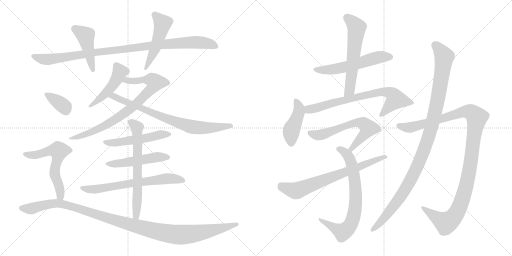
t = 0.00 s
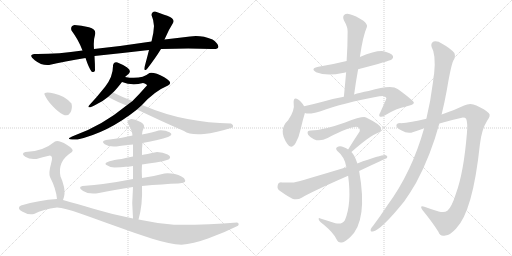
t = 3.53 s
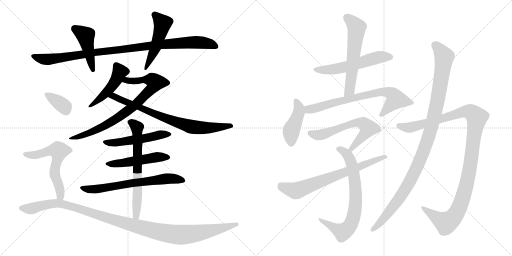
t = 7.06 s
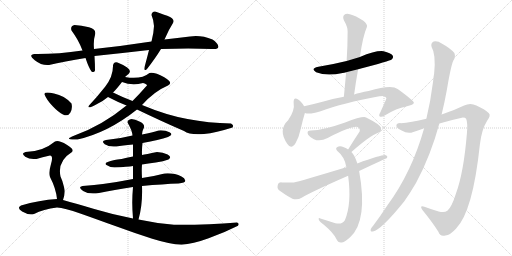
t = 10.59 s
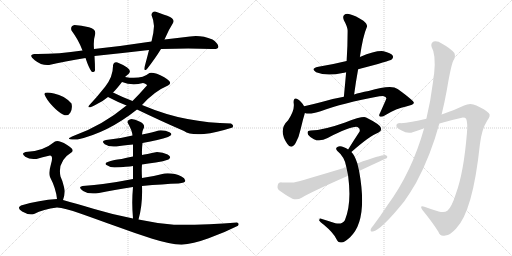
t = 14.11 s
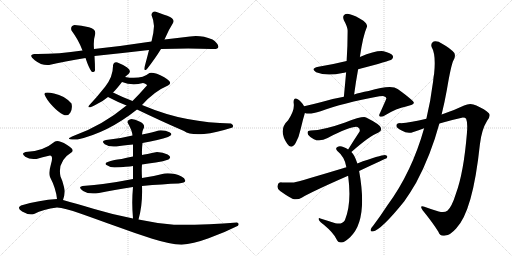
t = 17.64 s

The animated SVG that drew these frames (rendered in a browser with its animation timeline set to each time). Animation: 22 CSS @keyframes rules; one cycle of 17.64 s.

<svg version="1.1" viewBox="0 0 2048 1024" xmlns="http://www.w3.org/2000/svg">
  <g stroke="lightgray" stroke-dasharray="1,1" stroke-width="1" transform="scale(4, 4)">
    <line x1="0" y1="0" x2="256" y2="256"></line>
    <line x1="256" y1="0" x2="0" y2="256"></line>
    <line x1="128" y1="0" x2="128" y2="256"></line>
    <line x1="0" y1="128" x2="256" y2="128"></line>
    <line x1="256" y1="0" x2="512" y2="256"></line>
    <line x1="512" y1="0" x2="256" y2="256"></line>
    <line x1="384" y1="0" x2="384" y2="256"></line>
    <line x1="256" y1="128" x2="512" y2="128"></line>
  </g>
<g transform="scale(1, -1) translate(0, -850)">
   <style type="text/css">
    @keyframes keyframes0 {
      from {
       stroke: black;
       stroke-dashoffset: 987;
       stroke-width: 128;
       }
       76% {
       animation-timing-function: step-end;
       stroke: black;
       stroke-dashoffset: 0;
       stroke-width: 128;
       }
       to {
       stroke: black;
       stroke-width: 1024;
       }
       }
       #make-me-a-hanzi-animation-0 {
         animation: keyframes0 1.053223s both;
         animation-delay: 0.000000s;
         animation-timing-function: linear;
       }
    @keyframes keyframes1 {
      from {
       stroke: black;
       stroke-dashoffset: 445;
       stroke-width: 128;
       }
       59% {
       animation-timing-function: step-end;
       stroke: black;
       stroke-dashoffset: 0;
       stroke-width: 128;
       }
       to {
       stroke: black;
       stroke-width: 1024;
       }
       }
       #make-me-a-hanzi-animation-1 {
         animation: keyframes1 0.612142s both;
         animation-delay: 1.053223s;
         animation-timing-function: linear;
       }
    @keyframes keyframes2 {
      from {
       stroke: black;
       stroke-dashoffset: 491;
       stroke-width: 128;
       }
       62% {
       animation-timing-function: step-end;
       stroke: black;
       stroke-dashoffset: 0;
       stroke-width: 128;
       }
       to {
       stroke: black;
       stroke-width: 1024;
       }
       }
       #make-me-a-hanzi-animation-2 {
         animation: keyframes2 0.649577s both;
         animation-delay: 1.665365s;
         animation-timing-function: linear;
       }
    @keyframes keyframes3 {
      from {
       stroke: black;
       stroke-dashoffset: 473;
       stroke-width: 128;
       }
       61% {
       animation-timing-function: step-end;
       stroke: black;
       stroke-dashoffset: 0;
       stroke-width: 128;
       }
       to {
       stroke: black;
       stroke-width: 1024;
       }
       }
       #make-me-a-hanzi-animation-3 {
         animation: keyframes3 0.634928s both;
         animation-delay: 2.314942s;
         animation-timing-function: linear;
       }
    @keyframes keyframes4 {
      from {
       stroke: black;
       stroke-dashoffset: 795;
       stroke-width: 128;
       }
       72% {
       animation-timing-function: step-end;
       stroke: black;
       stroke-dashoffset: 0;
       stroke-width: 128;
       }
       to {
       stroke: black;
       stroke-width: 1024;
       }
       }
       #make-me-a-hanzi-animation-4 {
         animation: keyframes4 0.896973s both;
         animation-delay: 2.949870s;
         animation-timing-function: linear;
       }
    @keyframes keyframes5 {
      from {
       stroke: black;
       stroke-dashoffset: 761;
       stroke-width: 128;
       }
       71% {
       animation-timing-function: step-end;
       stroke: black;
       stroke-dashoffset: 0;
       stroke-width: 128;
       }
       to {
       stroke: black;
       stroke-width: 1024;
       }
       }
       #make-me-a-hanzi-animation-5 {
         animation: keyframes5 0.869303s both;
         animation-delay: 3.846843s;
         animation-timing-function: linear;
       }
    @keyframes keyframes6 {
      from {
       stroke: black;
       stroke-dashoffset: 515;
       stroke-width: 128;
       }
       63% {
       animation-timing-function: step-end;
       stroke: black;
       stroke-dashoffset: 0;
       stroke-width: 128;
       }
       to {
       stroke: black;
       stroke-width: 1024;
       }
       }
       #make-me-a-hanzi-animation-6 {
         animation: keyframes6 0.669108s both;
         animation-delay: 4.716146s;
         animation-timing-function: linear;
       }
    @keyframes keyframes7 {
      from {
       stroke: black;
       stroke-dashoffset: 499;
       stroke-width: 128;
       }
       62% {
       animation-timing-function: step-end;
       stroke: black;
       stroke-dashoffset: 0;
       stroke-width: 128;
       }
       to {
       stroke: black;
       stroke-width: 1024;
       }
       }
       #make-me-a-hanzi-animation-7 {
         animation: keyframes7 0.656087s both;
         animation-delay: 5.385254s;
         animation-timing-function: linear;
       }
    @keyframes keyframes8 {
      from {
       stroke: black;
       stroke-dashoffset: 661;
       stroke-width: 128;
       }
       68% {
       animation-timing-function: step-end;
       stroke: black;
       stroke-dashoffset: 0;
       stroke-width: 128;
       }
       to {
       stroke: black;
       stroke-width: 1024;
       }
       }
       #make-me-a-hanzi-animation-8 {
         animation: keyframes8 0.787923s both;
         animation-delay: 6.041341s;
         animation-timing-function: linear;
       }
    @keyframes keyframes9 {
      from {
       stroke: black;
       stroke-dashoffset: 649;
       stroke-width: 128;
       }
       68% {
       animation-timing-function: step-end;
       stroke: black;
       stroke-dashoffset: 0;
       stroke-width: 128;
       }
       to {
       stroke: black;
       stroke-width: 1024;
       }
       }
       #make-me-a-hanzi-animation-9 {
         animation: keyframes9 0.778158s both;
         animation-delay: 6.829264s;
         animation-timing-function: linear;
       }
    @keyframes keyframes10 {
      from {
       stroke: black;
       stroke-dashoffset: 358;
       stroke-width: 128;
       }
       54% {
       animation-timing-function: step-end;
       stroke: black;
       stroke-dashoffset: 0;
       stroke-width: 128;
       }
       to {
       stroke: black;
       stroke-width: 1024;
       }
       }
       #make-me-a-hanzi-animation-10 {
         animation: keyframes10 0.541341s both;
         animation-delay: 7.607422s;
         animation-timing-function: linear;
       }
    @keyframes keyframes11 {
      from {
       stroke: black;
       stroke-dashoffset: 587;
       stroke-width: 128;
       }
       66% {
       animation-timing-function: step-end;
       stroke: black;
       stroke-dashoffset: 0;
       stroke-width: 128;
       }
       to {
       stroke: black;
       stroke-width: 1024;
       }
       }
       #make-me-a-hanzi-animation-11 {
         animation: keyframes11 0.727702s both;
         animation-delay: 8.148763s;
         animation-timing-function: linear;
       }
    @keyframes keyframes12 {
      from {
       stroke: black;
       stroke-dashoffset: 1133;
       stroke-width: 128;
       }
       79% {
       animation-timing-function: step-end;
       stroke: black;
       stroke-dashoffset: 0;
       stroke-width: 128;
       }
       to {
       stroke: black;
       stroke-width: 1024;
       }
       }
       #make-me-a-hanzi-animation-12 {
         animation: keyframes12 1.172038s both;
         animation-delay: 8.876465s;
         animation-timing-function: linear;
       }
    @keyframes keyframes13 {
      from {
       stroke: black;
       stroke-dashoffset: 557;
       stroke-width: 128;
       }
       64% {
       animation-timing-function: step-end;
       stroke: black;
       stroke-dashoffset: 0;
       stroke-width: 128;
       }
       to {
       stroke: black;
       stroke-width: 1024;
       }
       }
       #make-me-a-hanzi-animation-13 {
         animation: keyframes13 0.703288s both;
         animation-delay: 10.048503s;
         animation-timing-function: linear;
       }
    @keyframes keyframes14 {
      from {
       stroke: black;
       stroke-dashoffset: 591;
       stroke-width: 128;
       }
       66% {
       animation-timing-function: step-end;
       stroke: black;
       stroke-dashoffset: 0;
       stroke-width: 128;
       }
       to {
       stroke: black;
       stroke-width: 1024;
       }
       }
       #make-me-a-hanzi-animation-14 {
         animation: keyframes14 0.730957s both;
         animation-delay: 10.751791s;
         animation-timing-function: linear;
       }
    @keyframes keyframes15 {
      from {
       stroke: black;
       stroke-dashoffset: 431;
       stroke-width: 128;
       }
       58% {
       animation-timing-function: step-end;
       stroke: black;
       stroke-dashoffset: 0;
       stroke-width: 128;
       }
       to {
       stroke: black;
       stroke-width: 1024;
       }
       }
       #make-me-a-hanzi-animation-15 {
         animation: keyframes15 0.600749s both;
         animation-delay: 11.482748s;
         animation-timing-function: linear;
       }
    @keyframes keyframes16 {
      from {
       stroke: black;
       stroke-dashoffset: 722;
       stroke-width: 128;
       }
       70% {
       animation-timing-function: step-end;
       stroke: black;
       stroke-dashoffset: 0;
       stroke-width: 128;
       }
       to {
       stroke: black;
       stroke-width: 1024;
       }
       }
       #make-me-a-hanzi-animation-16 {
         animation: keyframes16 0.837565s both;
         animation-delay: 12.083497s;
         animation-timing-function: linear;
       }
    @keyframes keyframes17 {
      from {
       stroke: black;
       stroke-dashoffset: 618;
       stroke-width: 128;
       }
       67% {
       animation-timing-function: step-end;
       stroke: black;
       stroke-dashoffset: 0;
       stroke-width: 128;
       }
       to {
       stroke: black;
       stroke-width: 1024;
       }
       }
       #make-me-a-hanzi-animation-17 {
         animation: keyframes17 0.752930s both;
         animation-delay: 12.921062s;
         animation-timing-function: linear;
       }
    @keyframes keyframes18 {
      from {
       stroke: black;
       stroke-dashoffset: 731;
       stroke-width: 128;
       }
       70% {
       animation-timing-function: step-end;
       stroke: black;
       stroke-dashoffset: 0;
       stroke-width: 128;
       }
       to {
       stroke: black;
       stroke-width: 1024;
       }
       }
       #make-me-a-hanzi-animation-18 {
         animation: keyframes18 0.844889s both;
         animation-delay: 13.673992s;
         animation-timing-function: linear;
       }
    @keyframes keyframes19 {
      from {
       stroke: black;
       stroke-dashoffset: 703;
       stroke-width: 128;
       }
       70% {
       animation-timing-function: step-end;
       stroke: black;
       stroke-dashoffset: 0;
       stroke-width: 128;
       }
       to {
       stroke: black;
       stroke-width: 1024;
       }
       }
       #make-me-a-hanzi-animation-19 {
         animation: keyframes19 0.822103s both;
         animation-delay: 14.518881s;
         animation-timing-function: linear;
       }
    @keyframes keyframes20 {
      from {
       stroke: black;
       stroke-dashoffset: 1136;
       stroke-width: 128;
       }
       79% {
       animation-timing-function: step-end;
       stroke: black;
       stroke-dashoffset: 0;
       stroke-width: 128;
       }
       to {
       stroke: black;
       stroke-width: 1024;
       }
       }
       #make-me-a-hanzi-animation-20 {
         animation: keyframes20 1.174479s both;
         animation-delay: 15.340984s;
         animation-timing-function: linear;
       }
    @keyframes keyframes21 {
      from {
       stroke: black;
       stroke-dashoffset: 1078;
       stroke-width: 128;
       }
       78% {
       animation-timing-function: step-end;
       stroke: black;
       stroke-dashoffset: 0;
       stroke-width: 128;
       }
       to {
       stroke: black;
       stroke-width: 1024;
       }
       }
       #make-me-a-hanzi-animation-21 {
         animation: keyframes21 1.127279s both;
         animation-delay: 16.515463s;
         animation-timing-function: linear;
       }
</style>
<path d="M 606.0 684.5 Q 497.0 667.5 376.0 654.5 L 330.0 648.5 Q 229.0 633.5 138.0 634.5 Q 111.0 631.5 139.0 609.5 Q 167.0 587.5 196.0 590.5 Q 257.0 605.5 342.0 618.5 L 378.0 626.5 Q 493.0 638.5 596.0 650.5 L 644.0 654.5 Q 759.0 658.5 848.0 654.5 Q 877.0 652.5 873.0 666.5 Q 869.0 680.5 850.0 692.5 Q 803.0 711.5 760.0 704.5 Q 710.0 698.5 658.0 692.5 L 606.0 684.5 Z" fill="lightgray"></path> 
<path d="M 376.0 654.5 Q 373.0 689.5 380.0 710.5 Q 387.0 733.5 356.0 741.5 Q 325.0 749.5 298.0 750.5 Q 280.0 745.5 286.0 728.5 Q 315.0 689.5 330.0 648.5 L 342.0 618.5 Q 355.0 579.5 366.0 564.5 Q 376.0 558.5 380.0 568.5 Q 380.0 595.5 378.0 626.5 L 376.0 654.5 Z" fill="lightgray"></path> 
<path d="M 620.0 804.5 Q 607.0 804.5 606.0 790.5 Q 615.0 769.5 616.0 746.5 Q 615.0 718.5 606.0 684.5 L 596.0 650.5 Q 590.0 626.5 582.0 596.5 Q 570.0 558.5 588.0 574.5 Q 622.0 618.5 644.0 654.5 L 658.0 692.5 Q 675.0 732.5 692.0 758.5 Q 702.0 774.5 669.0 787.0 Q 636.0 799.5 620.0 804.5 Z" fill="lightgray"></path> 
<path d="M 500.0 542.5 Q 508.0 549.5 516.0 556.5 Q 526.0 568.5 508.5 580.5 Q 491.0 592.5 470.0 600.5 Q 455.0 604.5 452.0 588.5 Q 453.0 544.5 420.5 503.0 Q 388.0 461.5 356.0 428.5 Q 344.0 409.5 392.0 436.5 Q 410.0 444.5 432.0 462.5 L 452.0 480.5 Q 465.0 492.5 488.0 522.5 L 500.0 542.5 Z" fill="lightgray"></path> 
<path d="M 568.0 430.5 Q 617.0 485.5 672.0 508.5 Q 695.0 519.5 657.0 541.5 Q 618.0 562.5 598.0 558.5 Q 564.0 530.5 500.0 542.5 C 470.0 546.5 459.0 531.5 488.0 522.5 Q 528.0 506.5 572.0 518.5 Q 596.0 511.5 584.0 504.5 Q 557.0 473.5 530.0 446.5 L 506.0 428.5 Q 409.0 348.5 298.0 308.5 Q 265.0 295.5 280.0 293.5 Q 294.0 290.5 310.0 292.5 Q 433.0 320.5 548.0 412.5 L 568.0 430.5 Z" fill="lightgray"></path> 
<path d="M 930.0 340.5 Q 937.0 349.5 924.0 356.5 Q 834.0 358.5 750.0 374.5 Q 666.0 389.5 568.0 430.5 L 530.0 446.5 Q 486.0 463.5 452.0 480.5 C 425.0 493.5 405.0 476.5 432.0 462.5 Q 470.0 442.5 506.0 428.5 L 548.0 412.5 Q 648.0 364.5 736.0 326.5 Q 759.0 309.5 816.0 314.5 Q 864.0 319.5 930.0 340.5 Z" fill="lightgray"></path> 
<path d="M 570.0 278.5 Q 637.0 290.5 672.0 302.5 Q 696.0 311.5 678.0 321.0 Q 660.0 330.5 634.0 328.5 Q 611.0 321.5 568.0 312.5 L 530.0 308.5 Q 474.0 294.5 424.0 290.5 Q 402.0 285.5 419.0 273.5 Q 436.0 261.5 466.0 264.5 Q 488.0 268.5 532.0 272.5 L 570.0 278.5 Z" fill="lightgray"></path> 
<path d="M 568.0 192.5 Q 592.0 196.5 623.0 200.5 Q 654.0 204.5 674.0 212.5 Q 689.0 221.5 670.5 232.0 Q 652.0 242.5 628.0 242.5 Q 583.0 233.5 568.0 230.5 L 532.0 224.5 Q 478.0 212.5 458.0 210.5 Q 410.0 200.5 426.0 190.5 Q 442.0 180.5 458.0 180.5 Q 511.0 183.5 532.0 186.5 L 568.0 192.5 Z" fill="lightgray"></path> 
<path d="M 658.0 156.5 Q 613.0 144.5 568.0 138.5 L 532.0 134.5 Q 420.0 112.5 330.0 106.5 Q 309.0 101.5 332.5 86.5 Q 356.0 71.5 396.0 78.5 Q 455.0 91.5 532.0 102.5 L 568.0 106.5 Q 654.0 114.5 714.0 116.5 Q 743.0 117.5 741.0 128.0 Q 739.0 138.5 726.0 144.5 Q 696.0 159.5 658.0 156.5 Z" fill="lightgray"></path> 
<path d="M 568.0 138.5 Q 566.0 168.5 568.0 192.5 L 568.0 230.5 Q 567.0 255.5 570.0 278.5 L 568.0 312.5 Q 570.0 330.5 576.0 340.5 Q 580.0 353.5 560.0 363.5 Q 539.0 373.5 526.0 374.5 Q 509.0 371.5 510.0 360.5 Q 529.0 328.5 530.0 308.5 L 532.0 272.5 Q 532.0 246.5 532.0 224.5 L 532.0 186.5 Q 532.0 160.5 532.0 134.5 L 532.0 102.5 Q 526.0 40.5 532.0 -23.5 C 535.0 -53.5 546.0 -56.5 554.0 -27.5 Q 571.0 31.5 568.0 106.5 L 568.0 138.5 Z" fill="lightgray"></path> 
<path d="M 252.0 392.5 Q 271.0 382.5 281.0 399.5 Q 291.0 416.5 286.0 436.5 Q 258.0 468.5 216.0 476.5 Q 174.0 484.5 178.0 472.5 Q 187.0 450.5 211.0 425.0 Q 235.0 399.5 252.0 392.5 Z" fill="lightgray"></path> 
<path d="M 252.0 50.5 Q 262.0 75.5 256.0 102.5 Q 250.0 128.5 242.0 144.5 Q 229.0 206.5 288.0 242.5 Q 299.0 252.5 267.0 271.5 Q 235.0 290.5 220.0 284.5 Q 171.0 243.5 102.0 242.5 Q 82.0 236.5 101.0 223.5 Q 120.0 210.5 146.0 214.5 Q 168.0 222.5 200.0 228.5 Q 214.0 227.5 204.0 194.5 Q 194.0 160.5 200.0 142.5 Q 224.0 96.5 228.0 54.5 C 232.0 24.5 243.0 21.5 252.0 50.5 Z" fill="lightgray"></path> 
<path d="M 532.0 -23.5 Q 450.0 -7.5 377.0 14.5 Q 304.0 36.5 252.0 50.5 L 228.0 54.5 Q 157.0 50.5 84.0 28.5 Q 65.0 18.5 88.5 4.0 Q 112.0 -10.5 136.0 -5.5 Q 173.0 13.5 228.0 20.5 Q 258.0 18.5 321.0 -3.5 Q 384.0 -25.5 461.0 -54.0 Q 538.0 -82.5 609.0 -104.5 Q 680.0 -126.5 726.0 -128.5 Q 771.0 -126.5 834.5 -103.0 Q 898.0 -79.5 952.0 -52.5 Q 959.0 -43.5 948.0 -39.5 Q 829.0 -49.5 696.0 -48.5 Q 623.0 -42.5 554.0 -27.5 L 532.0 -23.5 Z" fill="lightgray"></path> 
<path d="M 1432.5 573.5 Q 1561.5 607.5 1566.5 612.5 Q 1575.5 619.5 1570.5 628.5 Q 1563.5 638.5 1534.5 645.5 Q 1504.5 649.5 1439.5 622.5 L 1386.5 606.5 Q 1334.5 593.5 1273.5 583.5 Q 1239.5 576.5 1264.5 561.5 Q 1306.5 543.5 1370.5 558.5 Q 1376.5 559.5 1384.5 561.5 L 1432.5 573.5 Z" fill="lightgray"></path> 
<path d="M 1416.5 472.5 Q 1423.5 524.5 1432.5 573.5 L 1439.5 622.5 Q 1451.5 706.5 1467.5 742.5 Q 1471.5 752.5 1453.5 767.5 Q 1422.5 788.5 1399.5 793.5 Q 1384.5 797.5 1376.5 790.5 Q 1369.5 783.5 1375.5 769.5 Q 1391.5 741.5 1390.5 724.5 Q 1390.5 667.5 1386.5 606.5 L 1384.5 561.5 Q 1380.5 515.5 1375.5 463.5 C 1372.5 433.5 1412.5 442.5 1416.5 472.5 Z" fill="lightgray"></path> 
<path d="M 1216.5 425.5 Q 1203.5 446.5 1192.5 452.5 Q 1173.5 464.5 1174.5 439.5 Q 1180.5 409.5 1152.5 369.5 Q 1110.5 330.5 1149.5 274.5 Q 1165.5 250.5 1182.5 278.5 Q 1195.5 300.5 1202.5 333.5 Q 1211.5 372.5 1219.5 398.5 C 1224.5 413.5 1224.5 413.5 1216.5 425.5 Z" fill="lightgray"></path> 
<path d="M 1219.5 398.5 Q 1238.5 391.5 1282.5 405.5 Q 1369.5 438.5 1517.5 465.5 Q 1526.5 466.5 1532.5 466.5 Q 1545.5 462.5 1545.5 457.5 Q 1545.5 454.5 1520.5 399.5 Q 1513.5 387.5 1519.5 384.5 Q 1525.5 380.5 1540.5 389.5 Q 1586.5 417.5 1624.5 424.5 Q 1655.5 431.5 1655.5 439.5 Q 1654.5 448.5 1590.5 494.5 Q 1565.5 512.5 1474.5 486.5 Q 1438.5 480.5 1416.5 472.5 L 1375.5 463.5 Q 1333.5 456.5 1286.5 442.5 Q 1252.5 433.5 1216.5 425.5 C 1187.5 418.5 1189.5 402.5 1219.5 398.5 Z" fill="lightgray"></path> 
<path d="M 1405.5 242.5 Q 1480.5 308.5 1512.5 319.5 Q 1528.5 325.5 1523.5 339.5 Q 1520.5 352.5 1464.5 380.5 Q 1449.5 386.5 1380.5 360.5 Q 1293.5 329.5 1243.5 328.5 Q 1224.5 328.5 1232.5 311.5 Q 1239.5 301.5 1255.5 293.5 Q 1279.5 281.5 1310.5 298.5 Q 1412.5 349.5 1431.5 341.5 Q 1441.5 335.5 1438.5 324.5 Q 1416.5 291.5 1392.5 252.5 C 1376.5 226.5 1382.5 222.5 1405.5 242.5 Z" fill="lightgray"></path> 
<path d="M 1429.5 196.5 Q 1417.5 232.5 1405.5 242.5 L 1392.5 252.5 Q 1385.5 258.5 1375.5 261.5 Q 1359.5 268.5 1349.5 262.5 Q 1339.5 258.5 1349.5 246.5 Q 1379.5 222.5 1385.5 181.5 L 1392.5 147.5 Q 1407.5 35.5 1379.5 -30.5 Q 1367.5 -49.5 1341.5 -42.5 Q 1310.5 -32.5 1281.5 -23.5 Q 1271.5 -19.5 1275.5 -29.5 Q 1279.5 -36.5 1296.5 -49.5 Q 1333.5 -80.5 1345.5 -105.5 Q 1352.5 -121.5 1366.5 -119.5 Q 1376.5 -119.5 1400.5 -98.5 Q 1472.5 -32.5 1436.5 166.5 L 1429.5 196.5 Z" fill="lightgray"></path> 
<path d="M 1436.5 166.5 Q 1544.5 217.5 1546.5 217.5 Q 1553.5 226.5 1542.5 229.5 Q 1530.5 232.5 1429.5 196.5 L 1385.5 181.5 Q 1196.5 124.5 1175.5 120.5 Q 1148.5 120.5 1126.5 120.5 Q 1113.5 121.5 1110.5 107.5 Q 1107.5 94.5 1120.5 86.5 Q 1154.5 62.5 1169.5 55.5 Q 1188.5 48.5 1208.5 60.5 Q 1248.5 84.5 1392.5 147.5 L 1436.5 166.5 Z" fill="lightgray"></path> 
<path d="M 1757.5 356.5 Q 1800.5 369.5 1847.5 379.5 Q 1860.5 380.5 1864.5 375.5 Q 1871.5 359.5 1867.5 315.5 Q 1854.5 158.5 1823.5 75.5 Q 1807.5 23.5 1789.5 7.5 Q 1777.5 -2.5 1754.5 4.5 Q 1724.5 13.5 1697.5 23.5 Q 1675.5 30.5 1690.5 9.5 Q 1730.5 -39.5 1753.5 -76.5 Q 1760.5 -97.5 1781.5 -91.5 Q 1800.5 -90.5 1824.5 -63.5 Q 1891.5 5.5 1919.5 272.5 Q 1926.5 332.5 1948.5 367.5 Q 1964.5 388.5 1955.5 397.5 Q 1939.5 413.5 1905.5 428.5 Q 1881.5 440.5 1856.5 428.5 Q 1817.5 409.5 1766.5 392.5 L 1705.5 375.5 Q 1641.5 360.5 1603.5 357.5 Q 1585.5 358.5 1585.5 347.5 Q 1585.5 338.5 1606.5 328.5 Q 1631.5 312.5 1653.5 322.5 Q 1674.5 329.5 1696.5 337.5 L 1757.5 356.5 Z" fill="lightgray"></path> 
<path d="M 1696.5 337.5 Q 1647.5 162.5 1550.5 30.5 Q 1522.5 -12.5 1492.5 -52.5 Q 1485.5 -59.5 1483.5 -65.5 Q 1479.5 -77.5 1491.5 -75.5 Q 1524.5 -69.5 1616.5 44.5 Q 1640.5 78.5 1664.5 119.5 Q 1722.5 227.5 1757.5 356.5 L 1766.5 392.5 Q 1778.5 441.5 1787.5 491.5 Q 1803.5 587.5 1813.5 608.5 Q 1823.5 623.5 1817.5 638.5 Q 1801.5 657.5 1768.5 675.5 Q 1749.5 688.5 1734.5 684.5 Q 1721.5 677.5 1726.5 662.5 Q 1744.5 632.5 1736.5 555.5 Q 1733.5 542.5 1732.5 525.5 Q 1722.5 446.5 1705.5 375.5 L 1696.5 337.5 Z" fill="lightgray"></path> 
      <clipPath id="make-me-a-hanzi-clip-0">
      <path d="M 606.0 684.5 Q 497.0 667.5 376.0 654.5 L 330.0 648.5 Q 229.0 633.5 138.0 634.5 Q 111.0 631.5 139.0 609.5 Q 167.0 587.5 196.0 590.5 Q 257.0 605.5 342.0 618.5 L 378.0 626.5 Q 493.0 638.5 596.0 650.5 L 644.0 654.5 Q 759.0 658.5 848.0 654.5 Q 877.0 652.5 873.0 666.5 Q 869.0 680.5 850.0 692.5 Q 803.0 711.5 760.0 704.5 Q 710.0 698.5 658.0 692.5 L 606.0 684.5 Z" fill="lightgray"></path>
      </clipPath>
      <path clip-path="url(#make-me-a-hanzi-clip-0)" d="M 136.0 621.5 L 197.0 612.5 L 369.0 639.5 L 712.0 678.5 L 807.0 680.5 L 860.0 666.5 " fill="none" id="make-me-a-hanzi-animation-0" stroke-dasharray="859 1718" stroke-linecap="round"></path>

      <clipPath id="make-me-a-hanzi-clip-1">
      <path d="M 376.0 654.5 Q 373.0 689.5 380.0 710.5 Q 387.0 733.5 356.0 741.5 Q 325.0 749.5 298.0 750.5 Q 280.0 745.5 286.0 728.5 Q 315.0 689.5 330.0 648.5 L 342.0 618.5 Q 355.0 579.5 366.0 564.5 Q 376.0 558.5 380.0 568.5 Q 380.0 595.5 378.0 626.5 L 376.0 654.5 Z" fill="lightgray"></path>
      </clipPath>
      <path clip-path="url(#make-me-a-hanzi-clip-1)" d="M 299.0 735.5 L 342.0 708.5 L 371.0 573.5 " fill="none" id="make-me-a-hanzi-animation-1" stroke-dasharray="317 634" stroke-linecap="round"></path>

      <clipPath id="make-me-a-hanzi-clip-2">
      <path d="M 620.0 804.5 Q 607.0 804.5 606.0 790.5 Q 615.0 769.5 616.0 746.5 Q 615.0 718.5 606.0 684.5 L 596.0 650.5 Q 590.0 626.5 582.0 596.5 Q 570.0 558.5 588.0 574.5 Q 622.0 618.5 644.0 654.5 L 658.0 692.5 Q 675.0 732.5 692.0 758.5 Q 702.0 774.5 669.0 787.0 Q 636.0 799.5 620.0 804.5 Z" fill="lightgray"></path>
      </clipPath>
      <path clip-path="url(#make-me-a-hanzi-clip-2)" d="M 619.0 791.5 L 650.0 756.5 L 648.0 742.5 L 622.0 660.5 L 594.0 598.5 L 580.0 584.5 " fill="none" id="make-me-a-hanzi-animation-2" stroke-dasharray="363 726" stroke-linecap="round"></path>

      <clipPath id="make-me-a-hanzi-clip-3">
      <path d="M 500.0 542.5 Q 508.0 549.5 516.0 556.5 Q 526.0 568.5 508.5 580.5 Q 491.0 592.5 470.0 600.5 Q 455.0 604.5 452.0 588.5 Q 453.0 544.5 420.5 503.0 Q 388.0 461.5 356.0 428.5 Q 344.0 409.5 392.0 436.5 Q 410.0 444.5 432.0 462.5 L 452.0 480.5 Q 465.0 492.5 488.0 522.5 L 500.0 542.5 Z" fill="lightgray"></path>
      </clipPath>
      <path clip-path="url(#make-me-a-hanzi-clip-3)" d="M 465.0 588.5 L 478.0 561.5 L 456.0 516.5 L 378.0 432.5 L 363.0 430.5 L 360.0 423.5 " fill="none" id="make-me-a-hanzi-animation-3" stroke-dasharray="345 690" stroke-linecap="round"></path>

      <clipPath id="make-me-a-hanzi-clip-4">
      <path d="M 568.0 430.5 Q 617.0 485.5 672.0 508.5 Q 695.0 519.5 657.0 541.5 Q 618.0 562.5 598.0 558.5 Q 564.0 530.5 500.0 542.5 C 470.0 546.5 459.0 531.5 488.0 522.5 Q 528.0 506.5 572.0 518.5 Q 596.0 511.5 584.0 504.5 Q 557.0 473.5 530.0 446.5 L 506.0 428.5 Q 409.0 348.5 298.0 308.5 Q 265.0 295.5 280.0 293.5 Q 294.0 290.5 310.0 292.5 Q 433.0 320.5 548.0 412.5 L 568.0 430.5 Z" fill="lightgray"></path>
      </clipPath>
      <path clip-path="url(#make-me-a-hanzi-clip-4)" d="M 496.0 524.5 L 508.0 530.5 L 549.0 525.5 L 573.0 532.5 L 610.0 529.5 L 620.0 520.5 L 605.0 495.5 L 541.0 430.5 L 477.0 382.5 L 357.0 317.5 L 302.0 298.5 L 288.0 300.5 " fill="none" id="make-me-a-hanzi-animation-4" stroke-dasharray="667 1334" stroke-linecap="round"></path>

      <clipPath id="make-me-a-hanzi-clip-5">
      <path d="M 930.0 340.5 Q 937.0 349.5 924.0 356.5 Q 834.0 358.5 750.0 374.5 Q 666.0 389.5 568.0 430.5 L 530.0 446.5 Q 486.0 463.5 452.0 480.5 C 425.0 493.5 405.0 476.5 432.0 462.5 Q 470.0 442.5 506.0 428.5 L 548.0 412.5 Q 648.0 364.5 736.0 326.5 Q 759.0 309.5 816.0 314.5 Q 864.0 319.5 930.0 340.5 Z" fill="lightgray"></path>
      </clipPath>
      <path clip-path="url(#make-me-a-hanzi-clip-5)" d="M 440.0 463.5 L 465.0 461.5 L 591.0 405.5 L 759.0 344.5 L 806.0 338.5 L 922.0 346.5 " fill="none" id="make-me-a-hanzi-animation-5" stroke-dasharray="633 1266" stroke-linecap="round"></path>

      <clipPath id="make-me-a-hanzi-clip-6">
      <path d="M 570.0 278.5 Q 637.0 290.5 672.0 302.5 Q 696.0 311.5 678.0 321.0 Q 660.0 330.5 634.0 328.5 Q 611.0 321.5 568.0 312.5 L 530.0 308.5 Q 474.0 294.5 424.0 290.5 Q 402.0 285.5 419.0 273.5 Q 436.0 261.5 466.0 264.5 Q 488.0 268.5 532.0 272.5 L 570.0 278.5 Z" fill="lightgray"></path>
      </clipPath>
      <path clip-path="url(#make-me-a-hanzi-clip-6)" d="M 421.0 282.5 L 456.0 277.5 L 576.0 295.5 L 642.0 312.5 L 676.0 311.5 " fill="none" id="make-me-a-hanzi-animation-6" stroke-dasharray="387 774" stroke-linecap="round"></path>

      <clipPath id="make-me-a-hanzi-clip-7">
      <path d="M 568.0 192.5 Q 592.0 196.5 623.0 200.5 Q 654.0 204.5 674.0 212.5 Q 689.0 221.5 670.5 232.0 Q 652.0 242.5 628.0 242.5 Q 583.0 233.5 568.0 230.5 L 532.0 224.5 Q 478.0 212.5 458.0 210.5 Q 410.0 200.5 426.0 190.5 Q 442.0 180.5 458.0 180.5 Q 511.0 183.5 532.0 186.5 L 568.0 192.5 Z" fill="lightgray"></path>
      </clipPath>
      <path clip-path="url(#make-me-a-hanzi-clip-7)" d="M 430.0 196.5 L 486.0 197.5 L 621.0 221.5 L 671.0 221.5 " fill="none" id="make-me-a-hanzi-animation-7" stroke-dasharray="371 742" stroke-linecap="round"></path>

      <clipPath id="make-me-a-hanzi-clip-8">
      <path d="M 658.0 156.5 Q 613.0 144.5 568.0 138.5 L 532.0 134.5 Q 420.0 112.5 330.0 106.5 Q 309.0 101.5 332.5 86.5 Q 356.0 71.5 396.0 78.5 Q 455.0 91.5 532.0 102.5 L 568.0 106.5 Q 654.0 114.5 714.0 116.5 Q 743.0 117.5 741.0 128.0 Q 739.0 138.5 726.0 144.5 Q 696.0 159.5 658.0 156.5 Z" fill="lightgray"></path>
      </clipPath>
      <path clip-path="url(#make-me-a-hanzi-clip-8)" d="M 330.0 96.5 L 386.0 93.5 L 666.0 135.5 L 731.0 128.5 " fill="none" id="make-me-a-hanzi-animation-8" stroke-dasharray="533 1066" stroke-linecap="round"></path>

      <clipPath id="make-me-a-hanzi-clip-9">
      <path d="M 568.0 138.5 Q 566.0 168.5 568.0 192.5 L 568.0 230.5 Q 567.0 255.5 570.0 278.5 L 568.0 312.5 Q 570.0 330.5 576.0 340.5 Q 580.0 353.5 560.0 363.5 Q 539.0 373.5 526.0 374.5 Q 509.0 371.5 510.0 360.5 Q 529.0 328.5 530.0 308.5 L 532.0 272.5 Q 532.0 246.5 532.0 224.5 L 532.0 186.5 Q 532.0 160.5 532.0 134.5 L 532.0 102.5 Q 526.0 40.5 532.0 -23.5 C 535.0 -53.5 546.0 -56.5 554.0 -27.5 Q 571.0 31.5 568.0 106.5 L 568.0 138.5 Z" fill="lightgray"></path>
      </clipPath>
      <path clip-path="url(#make-me-a-hanzi-clip-9)" d="M 525.0 360.5 L 548.0 340.5 L 550.0 324.5 L 551.0 97.5 L 544.0 -11.5 L 550.0 -19.5 " fill="none" id="make-me-a-hanzi-animation-9" stroke-dasharray="521 1042" stroke-linecap="round"></path>

      <clipPath id="make-me-a-hanzi-clip-10">
      <path d="M 252.0 392.5 Q 271.0 382.5 281.0 399.5 Q 291.0 416.5 286.0 436.5 Q 258.0 468.5 216.0 476.5 Q 174.0 484.5 178.0 472.5 Q 187.0 450.5 211.0 425.0 Q 235.0 399.5 252.0 392.5 Z" fill="lightgray"></path>
      </clipPath>
      <path clip-path="url(#make-me-a-hanzi-clip-10)" d="M 188.0 471.5 L 258.0 423.5 L 264.0 407.5 " fill="none" id="make-me-a-hanzi-animation-10" stroke-dasharray="230 460" stroke-linecap="round"></path>

      <clipPath id="make-me-a-hanzi-clip-11">
      <path d="M 252.0 50.5 Q 262.0 75.5 256.0 102.5 Q 250.0 128.5 242.0 144.5 Q 229.0 206.5 288.0 242.5 Q 299.0 252.5 267.0 271.5 Q 235.0 290.5 220.0 284.5 Q 171.0 243.5 102.0 242.5 Q 82.0 236.5 101.0 223.5 Q 120.0 210.5 146.0 214.5 Q 168.0 222.5 200.0 228.5 Q 214.0 227.5 204.0 194.5 Q 194.0 160.5 200.0 142.5 Q 224.0 96.5 228.0 54.5 C 232.0 24.5 243.0 21.5 252.0 50.5 Z" fill="lightgray"></path>
      </clipPath>
      <path clip-path="url(#make-me-a-hanzi-clip-11)" d="M 101.0 233.5 L 137.0 228.5 L 195.0 247.5 L 235.0 246.5 L 219.0 158.5 L 247.0 58.5 " fill="none" id="make-me-a-hanzi-animation-11" stroke-dasharray="459 918" stroke-linecap="round"></path>

      <clipPath id="make-me-a-hanzi-clip-12">
      <path d="M 532.0 -23.5 Q 450.0 -7.5 377.0 14.5 Q 304.0 36.5 252.0 50.5 L 228.0 54.5 Q 157.0 50.5 84.0 28.5 Q 65.0 18.5 88.5 4.0 Q 112.0 -10.5 136.0 -5.5 Q 173.0 13.5 228.0 20.5 Q 258.0 18.5 321.0 -3.5 Q 384.0 -25.5 461.0 -54.0 Q 538.0 -82.5 609.0 -104.5 Q 680.0 -126.5 726.0 -128.5 Q 771.0 -126.5 834.5 -103.0 Q 898.0 -79.5 952.0 -52.5 Q 959.0 -43.5 948.0 -39.5 Q 829.0 -49.5 696.0 -48.5 Q 623.0 -42.5 554.0 -27.5 L 532.0 -23.5 Z" fill="lightgray"></path>
      </clipPath>
      <path clip-path="url(#make-me-a-hanzi-clip-12)" d="M 88.0 16.5 L 128.0 16.5 L 208.0 36.5 L 234.0 36.5 L 597.0 -68.5 L 712.0 -88.5 L 798.0 -81.5 L 942.0 -48.5 " fill="none" id="make-me-a-hanzi-animation-12" stroke-dasharray="1005 2010" stroke-linecap="round"></path>

      <clipPath id="make-me-a-hanzi-clip-13">
      <path d="M 1432.5 573.5 Q 1561.5 607.5 1566.5 612.5 Q 1575.5 619.5 1570.5 628.5 Q 1563.5 638.5 1534.5 645.5 Q 1504.5 649.5 1439.5 622.5 L 1386.5 606.5 Q 1334.5 593.5 1273.5 583.5 Q 1239.5 576.5 1264.5 561.5 Q 1306.5 543.5 1370.5 558.5 Q 1376.5 559.5 1384.5 561.5 L 1432.5 573.5 Z" fill="lightgray"></path>
      </clipPath>
      <path clip-path="url(#make-me-a-hanzi-clip-13)" d="M 1266.5 573.5 L 1326.5 571.5 L 1521.5 622.5 L 1560.5 622.5 " fill="none" id="make-me-a-hanzi-animation-13" stroke-dasharray="429 858" stroke-linecap="round"></path>

      <clipPath id="make-me-a-hanzi-clip-14">
      <path d="M 1416.5 472.5 Q 1423.5 524.5 1432.5 573.5 L 1439.5 622.5 Q 1451.5 706.5 1467.5 742.5 Q 1471.5 752.5 1453.5 767.5 Q 1422.5 788.5 1399.5 793.5 Q 1384.5 797.5 1376.5 790.5 Q 1369.5 783.5 1375.5 769.5 Q 1391.5 741.5 1390.5 724.5 Q 1390.5 667.5 1386.5 606.5 L 1384.5 561.5 Q 1380.5 515.5 1375.5 463.5 C 1372.5 433.5 1412.5 442.5 1416.5 472.5 Z" fill="lightgray"></path>
      </clipPath>
      <path clip-path="url(#make-me-a-hanzi-clip-14)" d="M 1386.5 781.5 L 1426.5 738.5 L 1398.5 489.5 L 1381.5 470.5 " fill="none" id="make-me-a-hanzi-animation-14" stroke-dasharray="463 926" stroke-linecap="round"></path>

      <clipPath id="make-me-a-hanzi-clip-15">
      <path d="M 1216.5 425.5 Q 1203.5 446.5 1192.5 452.5 Q 1173.5 464.5 1174.5 439.5 Q 1180.5 409.5 1152.5 369.5 Q 1110.5 330.5 1149.5 274.5 Q 1165.5 250.5 1182.5 278.5 Q 1195.5 300.5 1202.5 333.5 Q 1211.5 372.5 1219.5 398.5 C 1224.5 413.5 1224.5 413.5 1216.5 425.5 Z" fill="lightgray"></path>
      </clipPath>
      <path clip-path="url(#make-me-a-hanzi-clip-15)" d="M 1183.5 445.5 L 1196.5 416.5 L 1191.5 388.5 L 1165.5 327.5 L 1164.5 279.5 " fill="none" id="make-me-a-hanzi-animation-15" stroke-dasharray="303 606" stroke-linecap="round"></path>

      <clipPath id="make-me-a-hanzi-clip-16">
      <path d="M 1219.5 398.5 Q 1238.5 391.5 1282.5 405.5 Q 1369.5 438.5 1517.5 465.5 Q 1526.5 466.5 1532.5 466.5 Q 1545.5 462.5 1545.5 457.5 Q 1545.5 454.5 1520.5 399.5 Q 1513.5 387.5 1519.5 384.5 Q 1525.5 380.5 1540.5 389.5 Q 1586.5 417.5 1624.5 424.5 Q 1655.5 431.5 1655.5 439.5 Q 1654.5 448.5 1590.5 494.5 Q 1565.5 512.5 1474.5 486.5 Q 1438.5 480.5 1416.5 472.5 L 1375.5 463.5 Q 1333.5 456.5 1286.5 442.5 Q 1252.5 433.5 1216.5 425.5 C 1187.5 418.5 1189.5 402.5 1219.5 398.5 Z" fill="lightgray"></path>
      </clipPath>
      <path clip-path="url(#make-me-a-hanzi-clip-16)" d="M 1225.5 419.5 L 1237.5 412.5 L 1250.5 414.5 L 1385.5 452.5 L 1527.5 483.5 L 1565.5 475.5 L 1583.5 452.5 L 1524.5 391.5 " fill="none" id="make-me-a-hanzi-animation-16" stroke-dasharray="594 1188" stroke-linecap="round"></path>

      <clipPath id="make-me-a-hanzi-clip-17">
      <path d="M 1405.5 242.5 Q 1480.5 308.5 1512.5 319.5 Q 1528.5 325.5 1523.5 339.5 Q 1520.5 352.5 1464.5 380.5 Q 1449.5 386.5 1380.5 360.5 Q 1293.5 329.5 1243.5 328.5 Q 1224.5 328.5 1232.5 311.5 Q 1239.5 301.5 1255.5 293.5 Q 1279.5 281.5 1310.5 298.5 Q 1412.5 349.5 1431.5 341.5 Q 1441.5 335.5 1438.5 324.5 Q 1416.5 291.5 1392.5 252.5 C 1376.5 226.5 1382.5 222.5 1405.5 242.5 Z" fill="lightgray"></path>
      </clipPath>
      <path clip-path="url(#make-me-a-hanzi-clip-17)" d="M 1240.5 318.5 L 1283.5 310.5 L 1415.5 358.5 L 1446.5 358.5 L 1462.5 351.5 L 1472.5 337.5 L 1466.5 324.5 L 1408.5 255.5 L 1400.5 256.5 " fill="none" id="make-me-a-hanzi-animation-17" stroke-dasharray="490 980" stroke-linecap="round"></path>

      <clipPath id="make-me-a-hanzi-clip-18">
      <path d="M 1429.5 196.5 Q 1417.5 232.5 1405.5 242.5 L 1392.5 252.5 Q 1385.5 258.5 1375.5 261.5 Q 1359.5 268.5 1349.5 262.5 Q 1339.5 258.5 1349.5 246.5 Q 1379.5 222.5 1385.5 181.5 L 1392.5 147.5 Q 1407.5 35.5 1379.5 -30.5 Q 1367.5 -49.5 1341.5 -42.5 Q 1310.5 -32.5 1281.5 -23.5 Q 1271.5 -19.5 1275.5 -29.5 Q 1279.5 -36.5 1296.5 -49.5 Q 1333.5 -80.5 1345.5 -105.5 Q 1352.5 -121.5 1366.5 -119.5 Q 1376.5 -119.5 1400.5 -98.5 Q 1472.5 -32.5 1436.5 166.5 L 1429.5 196.5 Z" fill="lightgray"></path>
      </clipPath>
      <path clip-path="url(#make-me-a-hanzi-clip-18)" d="M 1353.5 254.5 L 1374.5 245.5 L 1393.5 225.5 L 1412.5 168.5 L 1423.5 69.5 L 1416.5 -9.5 L 1405.5 -43.5 L 1388.5 -66.5 L 1370.5 -77.5 L 1282.5 -30.5 " fill="none" id="make-me-a-hanzi-animation-18" stroke-dasharray="603 1206" stroke-linecap="round"></path>

      <clipPath id="make-me-a-hanzi-clip-19">
      <path d="M 1436.5 166.5 Q 1544.5 217.5 1546.5 217.5 Q 1553.5 226.5 1542.5 229.5 Q 1530.5 232.5 1429.5 196.5 L 1385.5 181.5 Q 1196.5 124.5 1175.5 120.5 Q 1148.5 120.5 1126.5 120.5 Q 1113.5 121.5 1110.5 107.5 Q 1107.5 94.5 1120.5 86.5 Q 1154.5 62.5 1169.5 55.5 Q 1188.5 48.5 1208.5 60.5 Q 1248.5 84.5 1392.5 147.5 L 1436.5 166.5 Z" fill="lightgray"></path>
      </clipPath>
      <path clip-path="url(#make-me-a-hanzi-clip-19)" d="M 1124.5 106.5 L 1140.5 97.5 L 1188.5 88.5 L 1543.5 223.5 " fill="none" id="make-me-a-hanzi-animation-19" stroke-dasharray="575 1150" stroke-linecap="round"></path>

      <clipPath id="make-me-a-hanzi-clip-20">
      <path d="M 1757.5 356.5 Q 1800.5 369.5 1847.5 379.5 Q 1860.5 380.5 1864.5 375.5 Q 1871.5 359.5 1867.5 315.5 Q 1854.5 158.5 1823.5 75.5 Q 1807.5 23.5 1789.5 7.5 Q 1777.5 -2.5 1754.5 4.5 Q 1724.5 13.5 1697.5 23.5 Q 1675.5 30.5 1690.5 9.5 Q 1730.5 -39.5 1753.5 -76.5 Q 1760.5 -97.5 1781.5 -91.5 Q 1800.5 -90.5 1824.5 -63.5 Q 1891.5 5.5 1919.5 272.5 Q 1926.5 332.5 1948.5 367.5 Q 1964.5 388.5 1955.5 397.5 Q 1939.5 413.5 1905.5 428.5 Q 1881.5 440.5 1856.5 428.5 Q 1817.5 409.5 1766.5 392.5 L 1705.5 375.5 Q 1641.5 360.5 1603.5 357.5 Q 1585.5 358.5 1585.5 347.5 Q 1585.5 338.5 1606.5 328.5 Q 1631.5 312.5 1653.5 322.5 Q 1674.5 329.5 1696.5 337.5 L 1757.5 356.5 Z" fill="lightgray"></path>
      </clipPath>
      <path clip-path="url(#make-me-a-hanzi-clip-20)" d="M 1595.5 347.5 L 1641.5 340.5 L 1861.5 403.5 L 1883.5 402.5 L 1907.5 380.5 L 1875.5 156.5 L 1854.5 70.5 L 1825.5 -2.5 L 1808.5 -24.5 L 1783.5 -41.5 L 1701.5 12.5 " fill="none" id="make-me-a-hanzi-animation-20" stroke-dasharray="1008 2016" stroke-linecap="round"></path>

      <clipPath id="make-me-a-hanzi-clip-21">
      <path d="M 1696.5 337.5 Q 1647.5 162.5 1550.5 30.5 Q 1522.5 -12.5 1492.5 -52.5 Q 1485.5 -59.5 1483.5 -65.5 Q 1479.5 -77.5 1491.5 -75.5 Q 1524.5 -69.5 1616.5 44.5 Q 1640.5 78.5 1664.5 119.5 Q 1722.5 227.5 1757.5 356.5 L 1766.5 392.5 Q 1778.5 441.5 1787.5 491.5 Q 1803.5 587.5 1813.5 608.5 Q 1823.5 623.5 1817.5 638.5 Q 1801.5 657.5 1768.5 675.5 Q 1749.5 688.5 1734.5 684.5 Q 1721.5 677.5 1726.5 662.5 Q 1744.5 632.5 1736.5 555.5 Q 1733.5 542.5 1732.5 525.5 Q 1722.5 446.5 1705.5 375.5 L 1696.5 337.5 Z" fill="lightgray"></path>
      </clipPath>
      <path clip-path="url(#make-me-a-hanzi-clip-21)" d="M 1740.5 670.5 L 1762.5 647.5 L 1776.5 619.5 L 1747.5 433.5 L 1701.5 263.5 L 1666.5 178.5 L 1624.5 99.5 L 1551.5 -4.5 L 1492.5 -66.5 " fill="none" id="make-me-a-hanzi-animation-21" stroke-dasharray="950 1900" stroke-linecap="round"></path>

</g>
</svg>
